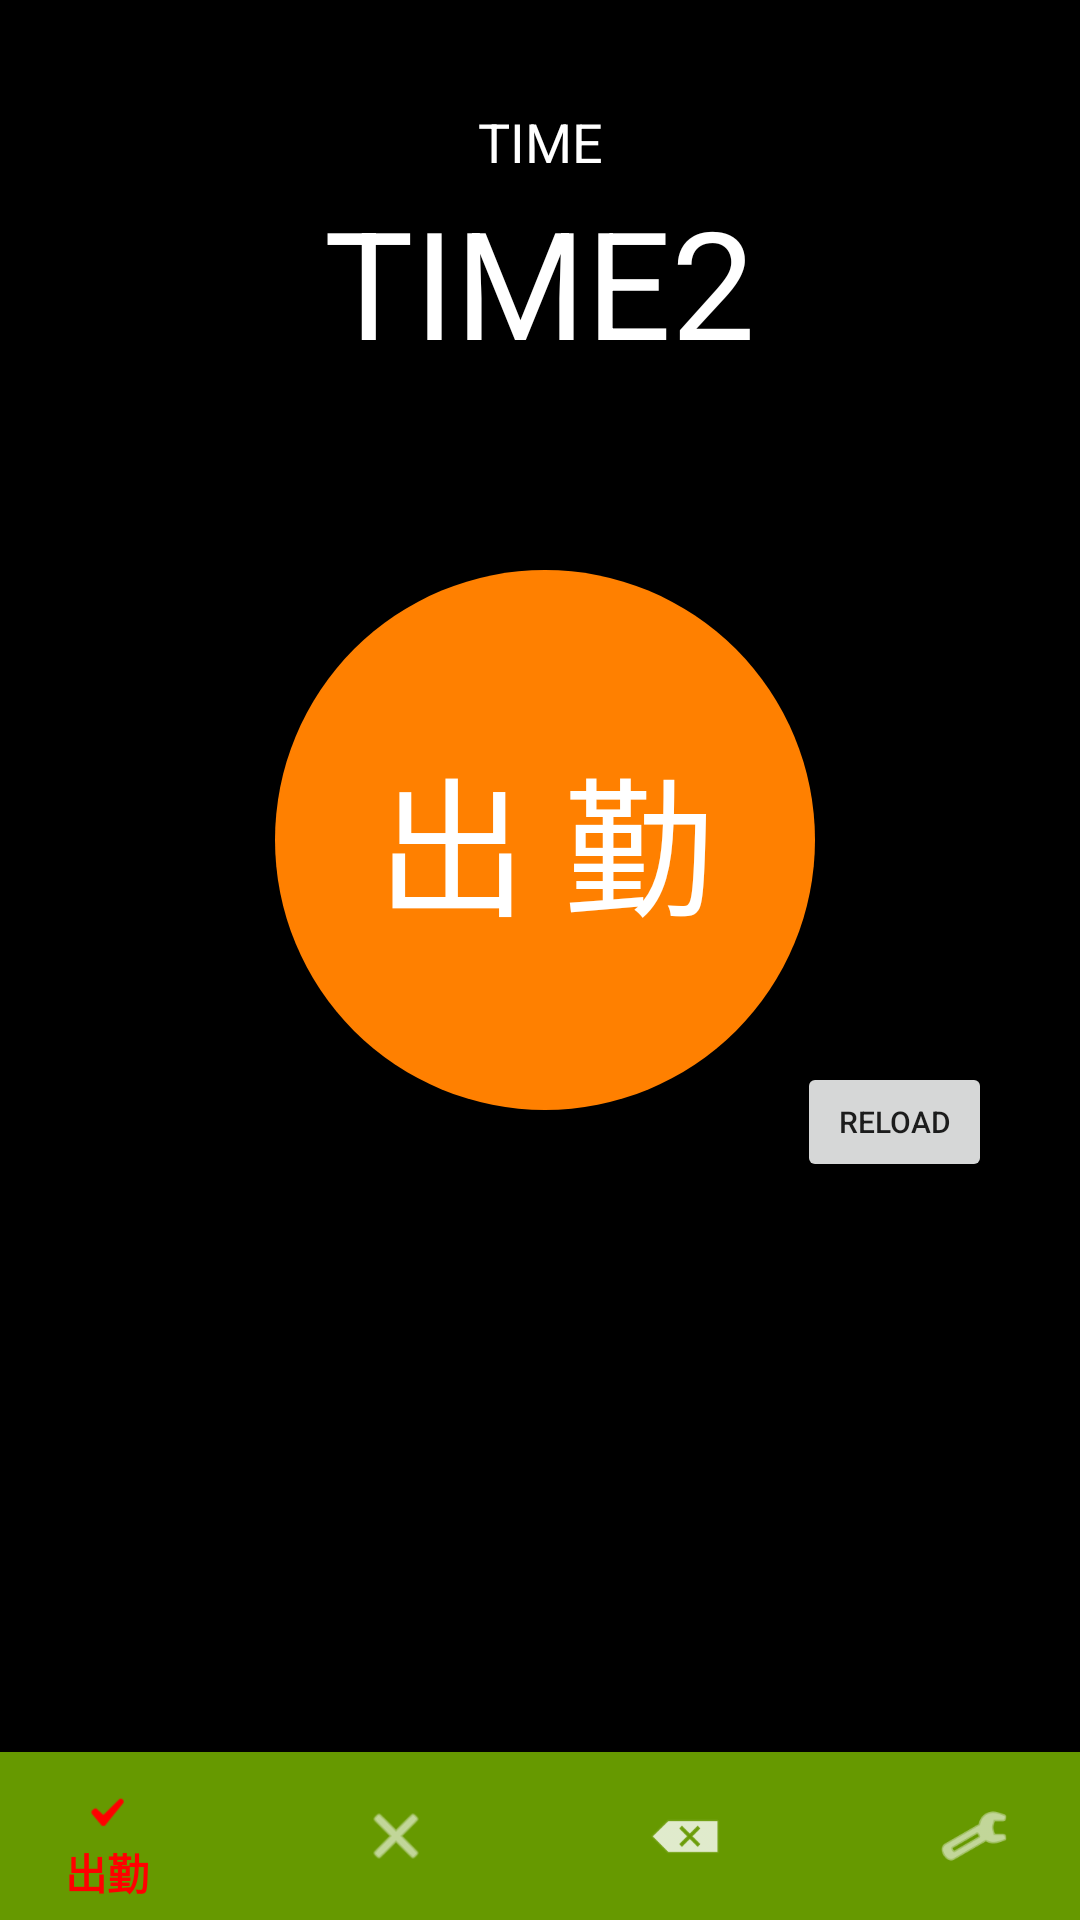

This screen was rendered from an Android layout file. Write that file and the resources it references.
<!-- AndroidManifest.xml: application theme AppTheme -->
<!-- res/layout/activity_main.xml -->
<?xml version="1.0" encoding="utf-8"?>
<androidx.constraintlayout.widget.ConstraintLayout xmlns:android="http://schemas.android.com/apk/res/android"
    xmlns:app="http://schemas.android.com/apk/res-auto"
    xmlns:tools="http://schemas.android.com/tools"
    android:layout_width="match_parent"
    android:layout_height="match_parent"
    android:background="#000000"
    tools:context=".MainActivity">

    <Button
        android:id="@+id/reload"
        android:layout_width="65dp"
        android:layout_height="40dp"
        android:text="reload"
        android:textSize="10sp"
        app:layout_constraintBottom_toBottomOf="parent"
        app:layout_constraintEnd_toEndOf="parent"
        app:layout_constraintHorizontal_bias="0.9"
        app:layout_constraintStart_toStartOf="parent"
        app:layout_constraintTop_toTopOf="parent"
        app:layout_constraintVertical_bias="0.59"
        tools:ignore="InvalidId" />

    <TextView
        android:id="@+id/name"
        android:layout_width="80dp"
        android:layout_height="50dp"
        android:gravity="center"
        android:textColor="#FFF"
        android:textSize="15dp"
        app:layout_constraintBottom_toBottomOf="parent"
        app:layout_constraintEnd_toEndOf="parent"
        app:layout_constraintHorizontal_bias="0.048"
        app:layout_constraintStart_toStartOf="parent"
        app:layout_constraintTop_toTopOf="parent"
        app:layout_constraintVertical_bias="0.19" />

    <TextView
        android:id="@+id/area"
        android:layout_width="80dp"
        android:layout_height="50dp"
        android:gravity="center"
        android:textColor="#FFF"
        android:textSize="15dp"
        app:layout_constraintBottom_toBottomOf="parent"
        app:layout_constraintEnd_toEndOf="parent"
        app:layout_constraintHorizontal_bias="0.048"
        app:layout_constraintStart_toStartOf="parent"
        app:layout_constraintTop_toTopOf="parent"
        app:layout_constraintVertical_bias="0.276" />

    <com.google.android.material.bottomnavigation.BottomNavigationView
        android:id="@+id/nav_view"
        android:layout_width="420dp"
        android:layout_height="wrap_content"
        android:background="#669900"
        app:layout_constraintBottom_toBottomOf="parent"
        app:layout_constraintEnd_toEndOf="parent"
        app:layout_constraintStart_toStartOf="parent"
        app:itemIconTint="@menu/bottom_nav_color"
        app:itemTextColor="@menu/bottom_nav_color"
        app:menu="@menu/bottom_nav_menu" />

    <TextView
        android:id="@+id/word"
        android:layout_width="wrap_content"
        android:layout_height="wrap_content"
        android:text="@string/word"
        android:textSize="24sp"
        app:layout_constraintBottom_toBottomOf="parent"
        app:layout_constraintEnd_toEndOf="parent"
        app:layout_constraintStart_toStartOf="parent"
        app:layout_constraintTop_toTopOf="parent"
        app:layout_constraintHorizontal_bias="0.7"
        app:layout_constraintVertical_bias="0.1" />

    <Button
        android:id="@+id/browser"
        android:layout_width="wrap_content"
        android:layout_height="wrap_content"
        android:text="@string/browser"
        android:visibility="gone"
        app:layout_constraintBottom_toBottomOf="parent"
        app:layout_constraintEnd_toEndOf="parent"
        app:layout_constraintStart_toStartOf="parent"
        app:layout_constraintTop_toTopOf="parent"
        app:layout_constraintHorizontal_bias="0"
        app:layout_constraintVertical_bias="0.1" />

    <Button
        android:id="@+id/setting"
        android:layout_width="wrap_content"
        android:layout_height="wrap_content"
        android:text="@string/setting_btn"
        android:visibility="gone"
        app:layout_constraintBottom_toBottomOf="parent"
        app:layout_constraintEnd_toEndOf="parent"
        app:layout_constraintStart_toStartOf="parent"
        app:layout_constraintTop_toTopOf="parent"
        app:layout_constraintHorizontal_bias="0"
        app:layout_constraintVertical_bias="0" />

    <Button
        android:id="@+id/post"
        android:layout_width="180dp"
        android:layout_height="180dp"
        android:background="@drawable/button_design1"
        android:text="出 勤"
        android:textColor="#FFF"
        android:textSize="50sp"
        app:layout_constraintBottom_toBottomOf="parent"
        app:layout_constraintEnd_toEndOf="parent"
        app:layout_constraintHorizontal_bias="0.51"
        app:layout_constraintStart_toStartOf="parent"
        app:layout_constraintTop_toTopOf="parent"
        app:layout_constraintVertical_bias="0.413" />

    <TextView
        android:id="@+id/text_view"
        android:layout_width="wrap_content"
        android:layout_height="wrap_content"
        android:textSize="24sp"
        app:layout_constraintBottom_toBottomOf="parent"
        app:layout_constraintEnd_toEndOf="parent"
        app:layout_constraintStart_toStartOf="parent"
        app:layout_constraintTop_toTopOf="parent"
        app:layout_constraintHorizontal_bias="0.8"
        app:layout_constraintVertical_bias="0.5" />

    <EditText
        android:id="@+id/setting_txt"
        android:layout_width="300dp"
        android:layout_height="30dp"
        android:autofillHints="@string/hint"
        android:background="#000000"
        android:hint="@string/hint"
        android:inputType="textUri"
        android:visibility="gone"
        android:textColor="#FFF"
        android:textSize="18sp"
        app:layout_constraintBottom_toBottomOf="parent"
        app:layout_constraintEnd_toEndOf="parent"
        app:layout_constraintHorizontal_bias="0.5"
        app:layout_constraintStart_toStartOf="parent"
        app:layout_constraintTop_toTopOf="parent"
        app:layout_constraintVertical_bias="0.21" />

    <TextView
        android:id="@+id/clock"
        android:layout_width="185dp"
        android:layout_height="34dp"
        android:gravity="center|center_horizontal|center_vertical"
        android:text="TIME"
        android:textColor="#FFF"
        android:textSize="18sp"
        app:layout_constraintBottom_toBottomOf="parent"
        app:layout_constraintEnd_toEndOf="parent"
        app:layout_constraintHorizontal_bias="0.5"
        app:layout_constraintStart_toStartOf="parent"
        app:layout_constraintTop_toTopOf="parent"
        app:layout_constraintVertical_bias="0.05" />

    <TextView
        android:id="@+id/clock2"
        android:layout_width="200dp"
        android:layout_height="60dp"
        android:gravity="center|center_horizontal|center_vertical"
        android:text="TIME2"
        android:textColor="#FFF"
        android:textSize="50sp"
        app:layout_constraintBottom_toBottomOf="parent"
        app:layout_constraintEnd_toEndOf="parent"
        app:layout_constraintHorizontal_bias="0.497"
        app:layout_constraintStart_toStartOf="parent"
        app:layout_constraintTop_toTopOf="parent"
        app:layout_constraintVertical_bias="0.104" />

    <TextView
        android:id="@+id/list_Attendance"
        android:layout_width="340dp"
        android:layout_height="120dp"
        android:inputType="textMultiLine"
        android:textColor="#FFF"
        android:textSize="18sp"
        android:visibility="visible"
        android:scrollbars = "vertical"
        app:layout_constraintBottom_toBottomOf="parent"
        app:layout_constraintEnd_toEndOf="parent"
        app:layout_constraintHorizontal_bias="0.492"
        app:layout_constraintStart_toStartOf="parent"
        app:layout_constraintTop_toTopOf="parent"
        app:layout_constraintVertical_bias="0.826" />

    <androidx.constraintlayout.widget.Guideline
        android:id="@+id/guideline"
        android:layout_width="wrap_content"
        android:layout_height="wrap_content"
        android:orientation="vertical"
        app:layout_constraintGuide_begin="205dp" />

</androidx.constraintlayout.widget.ConstraintLayout>
<!-- resources referenced by this layout -->
<resources>
  <!-- drawable button_design1 (drawable) -->
  <?xml version="1.0" encoding="utf-8"?>
  <shape xmlns:android="http://schemas.android.com/apk/res/android"
      android:shape="oval">
      <gradient android:type="radial"
          android:gradientRadius="35dp"
          android:startColor="#ff8000"
          android:endColor="#ff8000"/>
  </shape>
  <string name="browser">browser</string>
  <string name="hint">自動入力</string>
  <string name="setting_btn">設定</string>
  <string name="word">word: </string>
  <style name="AppTheme" parent="Theme.AppCompat.Light.DarkActionBar">
          
          <item name="colorPrimary">#CC9900</item>
          <item name="colorControlNormal">#FFFFFF</item>
      </style>
</resources>
